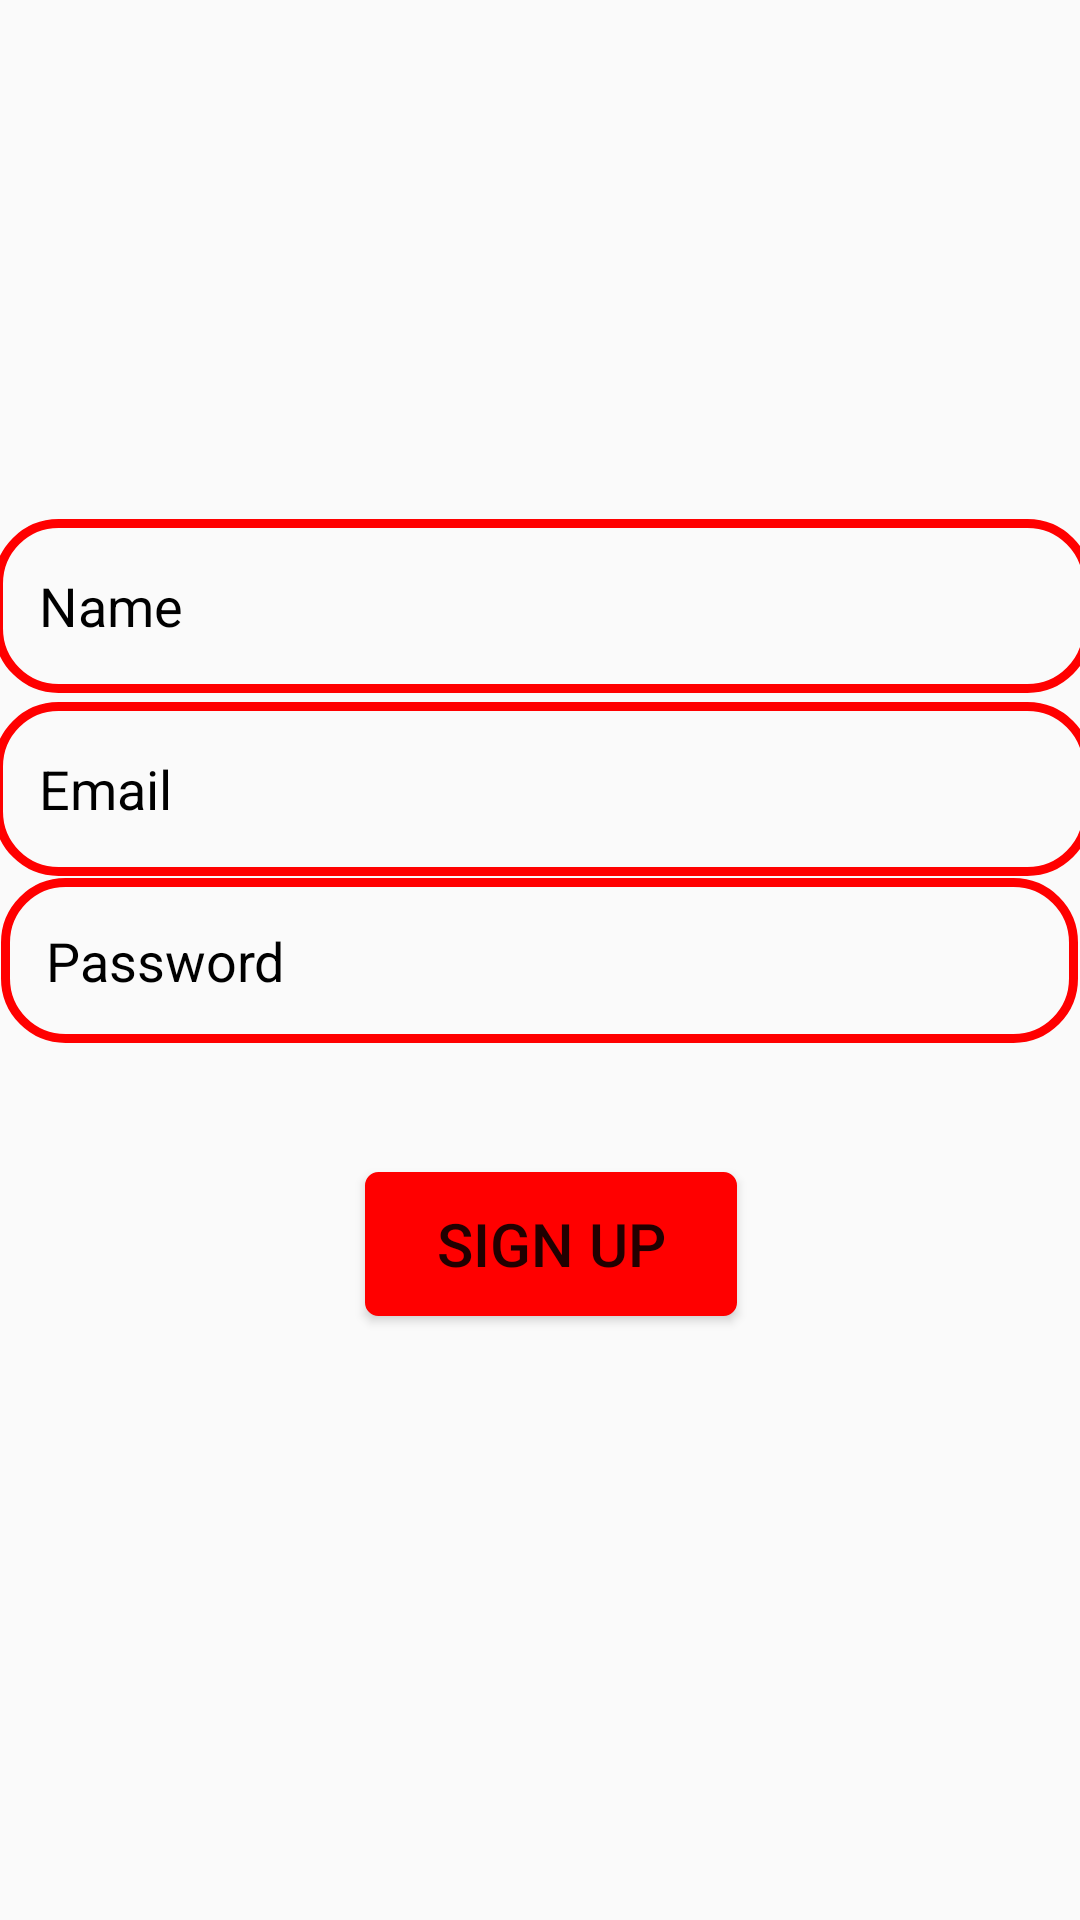

Write the Android layout XML for this screen, with the resource values it uses.
<!-- AndroidManifest.xml: application theme Theme.ChatApp -->
<!-- res/layout/activity_sign_up.xml -->
<?xml version="1.0" encoding="utf-8"?>
<androidx.constraintlayout.widget.ConstraintLayout xmlns:android="http://schemas.android.com/apk/res/android"
    xmlns:app="http://schemas.android.com/apk/res-auto"
    xmlns:tools="http://schemas.android.com/tools"
    android:layout_width="match_parent"
    android:layout_height="match_parent"
    tools:context=".Login">

    <EditText
        android:id="@+id/et_name"
        android:layout_width="366dp"
        android:layout_height="58dp"
        android:background="@drawable/edit_background"
        android:hint="Name"
        android:padding="15dp"
        android:textColorHint="@color/black"
        app:layout_constraintBottom_toBottomOf="parent"
        app:layout_constraintEnd_toEndOf="parent"
        app:layout_constraintHorizontal_bias="0.422"
        app:layout_constraintStart_toStartOf="parent"
        app:layout_constraintTop_toTopOf="parent"
        app:layout_constraintVertical_bias="0.297" />

    <EditText
        android:id="@+id/et_email"
        android:layout_width="366dp"
        android:layout_height="58dp"
        android:background="@drawable/edit_background"
        android:hint="Email"
        android:padding="15dp"
        android:textColorHint="@color/black"
        app:layout_constraintBottom_toBottomOf="parent"
        app:layout_constraintEnd_toEndOf="parent"
        app:layout_constraintHorizontal_bias="0.422"
        app:layout_constraintStart_toStartOf="parent"
        app:layout_constraintTop_toTopOf="parent"
        app:layout_constraintVertical_bias="0.402" />

    <EditText
        android:id="@+id/et_password"
        android:layout_width="359dp"
        android:layout_height="55dp"
        android:background="@drawable/edit_background"
        android:hint="Password"
        android:padding="15dp"
        android:textColorHint="@color/black"
        app:layout_constraintBottom_toBottomOf="parent"
        app:layout_constraintEnd_toEndOf="parent"
        app:layout_constraintHorizontal_bias="0.423"
        app:layout_constraintStart_toStartOf="parent"
        app:layout_constraintTop_toTopOf="parent" />


    <Button
        android:id="@+id/btn_signUp"
        android:layout_width="124dp"
        android:layout_height="48dp"
        android:layout_margin="5dp"
        android:background="@drawable/btn_background"
        android:padding="10dp"
        android:text="Sign Up"
        android:textSize="20sp"
        app:layout_constraintBottom_toBottomOf="parent"
        app:layout_constraintEnd_toEndOf="@+id/et_password"
        app:layout_constraintHorizontal_bias="0.517"
        app:layout_constraintStart_toStartOf="@+id/et_password"
        app:layout_constraintTop_toBottomOf="@+id/et_password"
        app:layout_constraintVertical_bias="0.162" />

    <ImageView
        android:id="@+id/imageView"
        android:layout_width="100dp"
        android:layout_height="100dp"
        app:layout_constraintBottom_toTopOf="@+id/et_name"
        app:layout_constraintEnd_toEndOf="parent"
        app:layout_constraintStart_toStartOf="parent"
        app:layout_constraintTop_toTopOf="parent"
        app:srcCompat="@drawable/talk" />

</androidx.constraintlayout.widget.ConstraintLayout>
<!-- resources referenced by this layout -->
<resources>
  <color name="black">#FF000000</color>
  <!-- drawable btn_background (drawable) -->
  <?xml version="1.0" encoding="utf-8"?>
  <shape xmlns:android="http://schemas.android.com/apk/res/android">
  <corners android:radius="4dp" />
      <solid android:color="@color/red"/>
      <stroke android:color="@color/red" android:width="1dp"/>
  </shape>
  <!-- drawable edit_background (drawable) -->
  <?xml version="1.0" encoding="utf-8"?>
  <shape xmlns:android="http://schemas.android.com/apk/res/android">
  <corners android:radius="20dp"/>
      <stroke android:color="@color/red" android:width="3dp"/>
  </shape>
  <style name="Theme.ChatApp" parent="Base.Theme.ChatApp" />
  <color name="red">#ff0000</color>
  <style name="Base.Theme.ChatApp" parent="Theme.AppCompat.DayNight.DarkActionBar">
          
          
      </style>
</resources>
